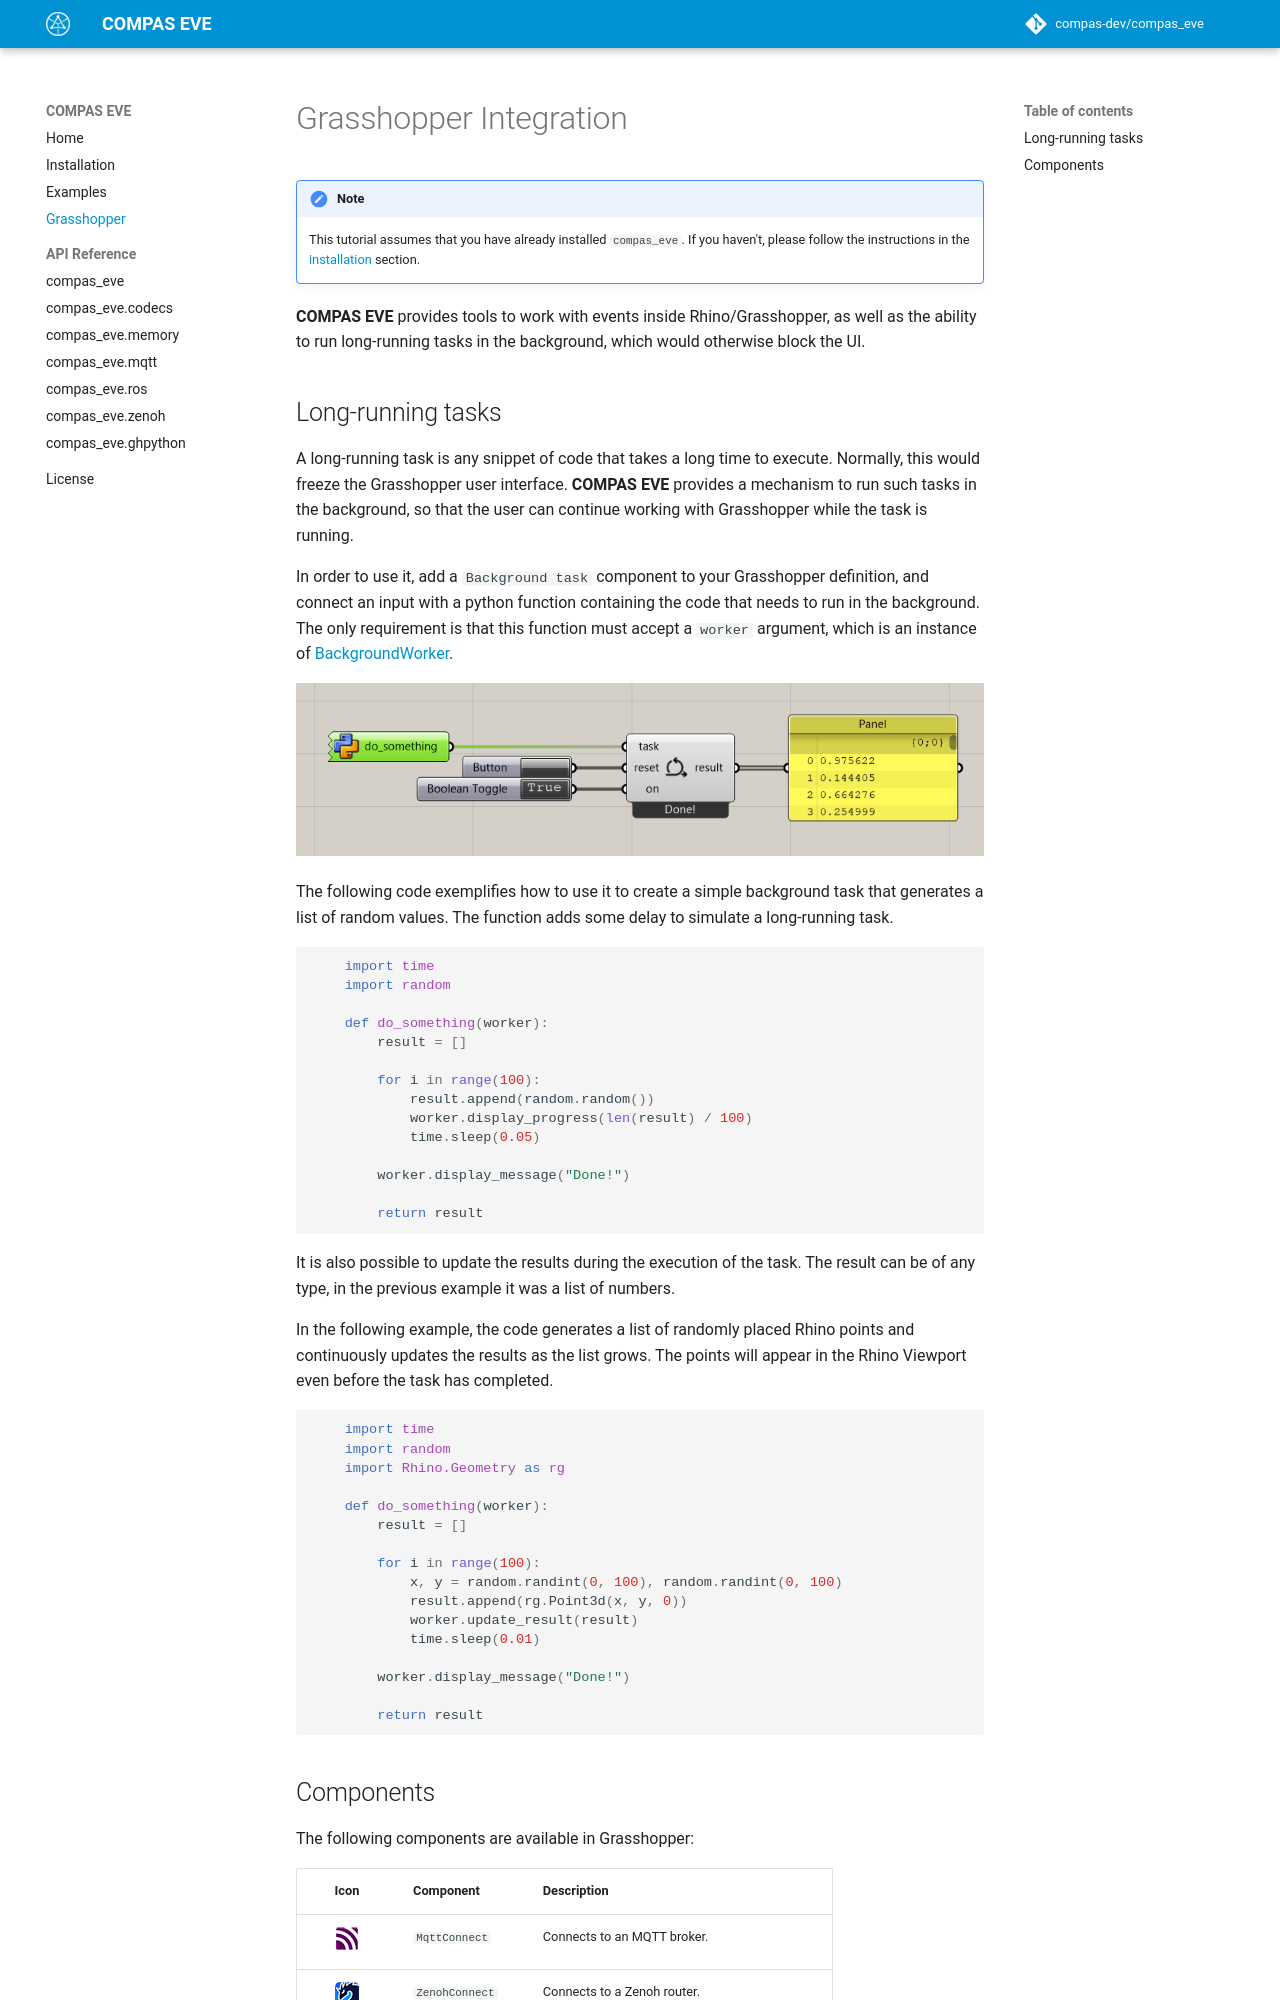

repository: compas-dev/compas_eve · page: 2.4.0/grasshopper/index.html · generator: mkdocs

# Grasshopper Integration

!!! note
    This tutorial assumes that you have already installed `compas_eve`.
    If you haven't, please follow the instructions in the [installation](installation.md) section.

**COMPAS EVE** provides tools to work with events inside Rhino/Grasshopper, as well as
the ability to run long-running tasks in the background, which would otherwise block the UI.

## Long-running tasks

A long-running task is any snippet of code that takes a long time to execute. Normally, this would
freeze the Grasshopper user interface. **COMPAS EVE** provides a mechanism to run such tasks in the
background, so that the user can continue working with Grasshopper while the task is running.

In order to use it, add a `Background task` component to your Grasshopper definition, and connect
an input with a python function containing the code that needs to run in the background. The only
requirement is that this function must accept a `worker` argument, which is an instance of
[BackgroundWorker][compas_eve.ghpython.BackgroundWorker].

![PubSub](_images/background-task.png)

The following code exemplifies how to use it to create a simple background task that generates
a list of random values. The function adds some delay to simulate a long-running task.

```python
    import time
    import random

    def do_something(worker):
        result = []

        for i in range(100):
            result.append(random.random())
            worker.display_progress(len(result) / 100)
            time.sleep(0.05)

        worker.display_message("Done!")

        return result
```

It is also possible to update the results during the execution of the task. The result
can be of any type, in the previous example it was a list of numbers.

In the following example, the code generates a list of randomly placed Rhino points
and continuously updates the results as the list grows. The points will appear
in the Rhino Viewport even before the task has completed.

```python
    import time
    import random
    import Rhino.Geometry as rg

    def do_something(worker):
        result = []

        for i in range(100):
            x, y = random.randint(0, 100), random.randint(0, 100)
            result.append(rg.Point3d(x, y, 0))
            worker.update_result(result)
            time.sleep(0.01)

        worker.display_message("Done!")

        return result
```
